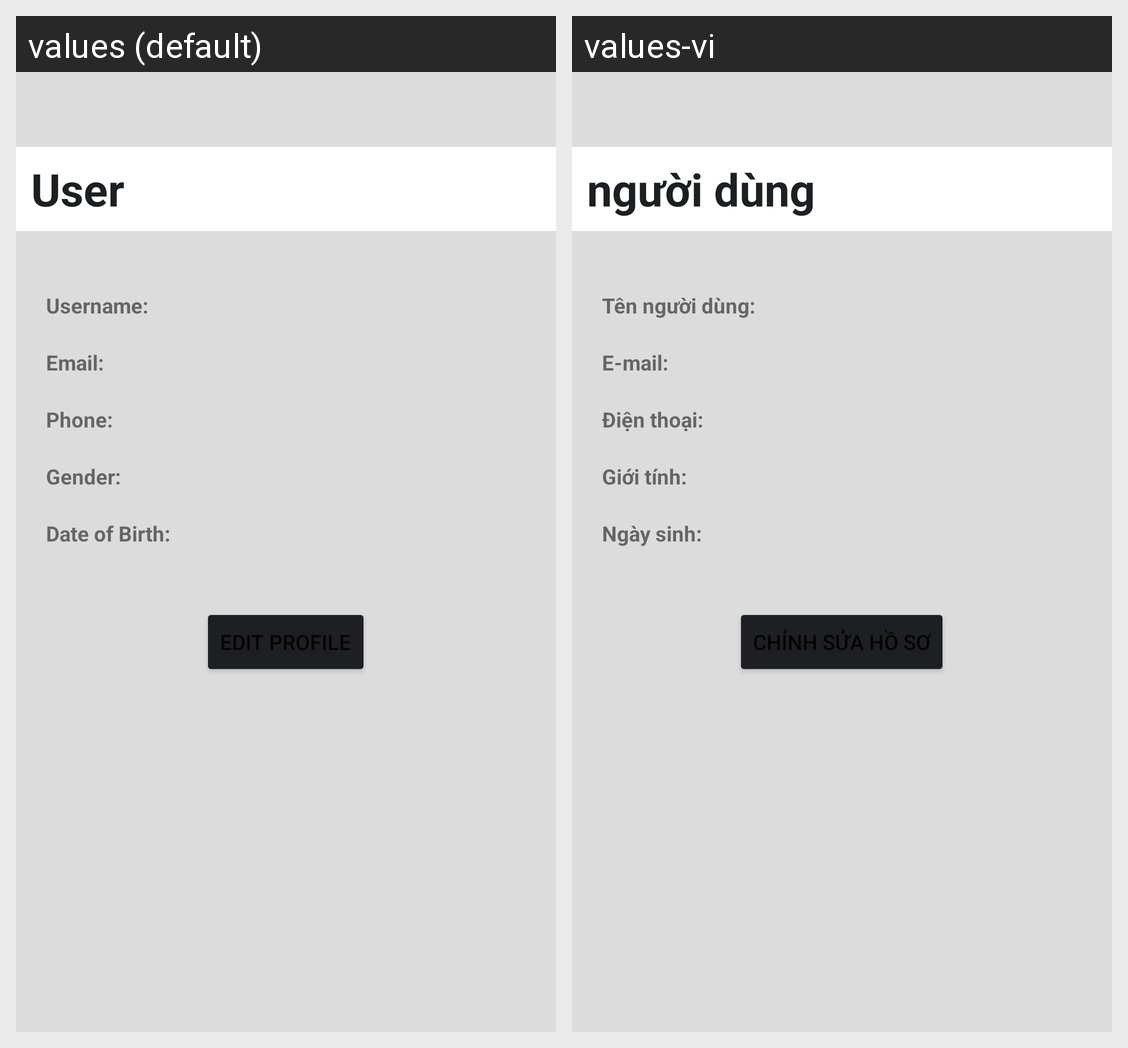

The same Android screen rendered under two of its app's locales, left to right. List the strings drawn on it with the default value and each locale's translation.
Android screen res/layout/fragment_account_info.xml rendered under 2 locales, left to right: values (default), values-vi. Device: Nexus 5 (rendered at 1080×1920; each locale shown at half size, 540×960, under a caption strip naming it); theme Theme.Wikipedia.
Strings drawn on this screen, with the default value and each locale's value (text and hints the layout hard-codes, and strings that could not be matched under every locale, appear in the picture but are not listed):

user
  values: User
  values-vi: người dùng

username
  values: Username:
  values-vi: Tên người dùng:

email
  values: Email:
  values-vi: E-mail:

phone
  values: Phone:
  values-vi: Điện thoại:

gender
  values: Gender:
  values-vi: Giới tính:

date_of_birth
  values: Date of Birth:
  values-vi: Ngày sinh:
